Dataset: roi_dataset (GitHub, AbdulrahmanQht/brain-tumor-detection-pipeline). Classes: glioma, meningioma, no tumor, pituitary tumor.

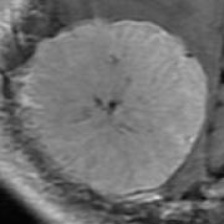
Label: meningioma

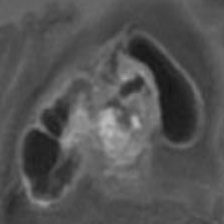
Label: glioma

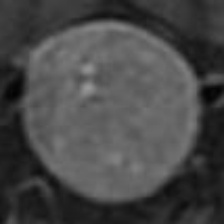
Label: pituitary tumor

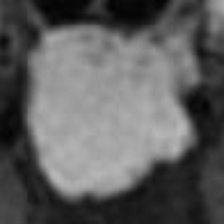
Label: meningioma

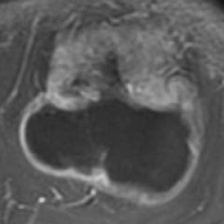
Label: glioma

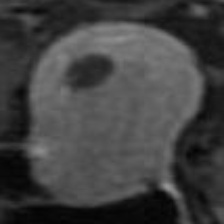
Label: pituitary tumor
